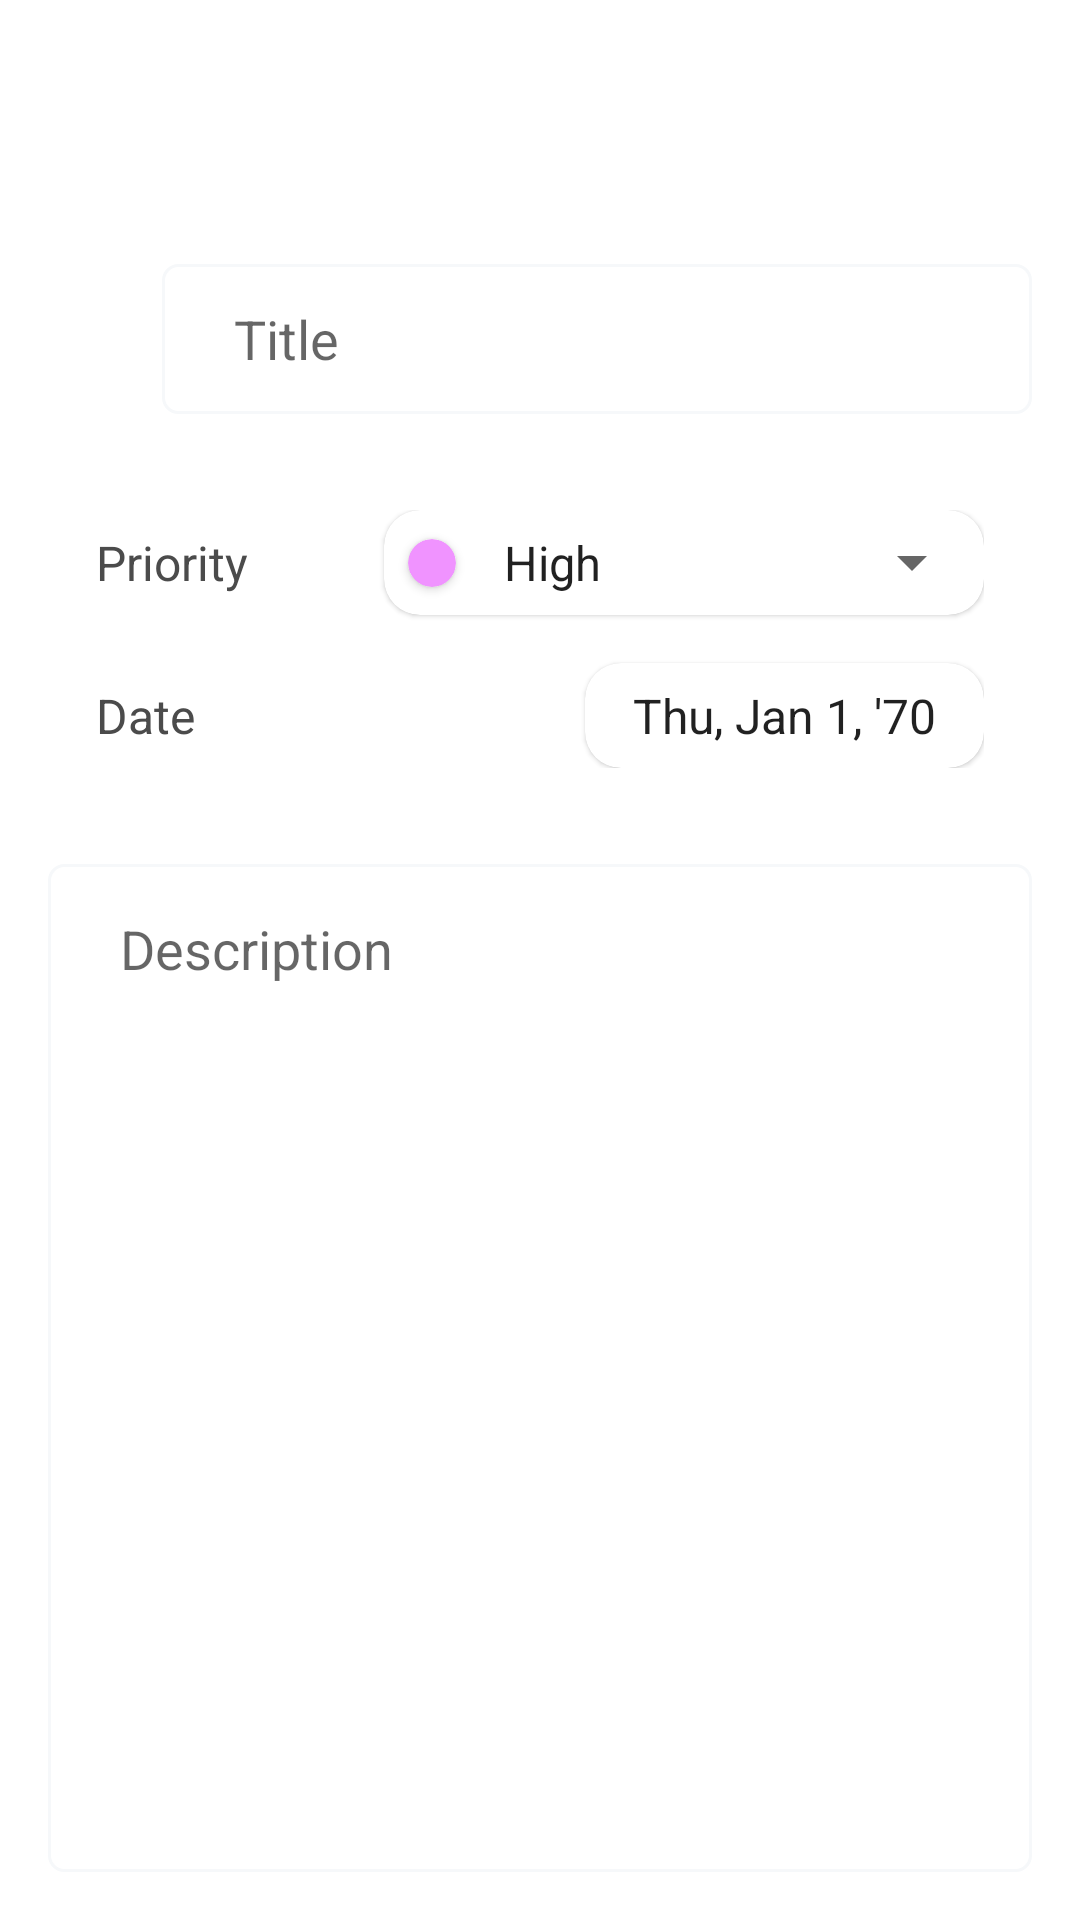

Write the Android layout XML for this screen, with the resource values it uses.
<!-- AndroidManifest.xml: application theme Theme.NotesAppTest -->
<!-- res/layout/fragment_update.xml -->
<?xml version="1.0" encoding="utf-8"?>
<layout xmlns:android="http://schemas.android.com/apk/res/android"
    xmlns:app="http://schemas.android.com/apk/res-auto"
    xmlns:tools="http://schemas.android.com/tools">

    <data>
        <variable
            name="safeArgs"
            type="com.thaa.notesapptest.fragment.UpdateFragmentArgs" />
    </data>

    <androidx.constraintlayout.widget.ConstraintLayout
        android:layout_width="match_parent"
        android:layout_height="match_parent"
        android:padding="16dp"
        tools:context=".presentation.update.UpdateFragment">

        <com.google.android.material.appbar.MaterialToolbar
            android:id="@+id/toolbar_update"
            android:layout_width="match_parent"
            android:layout_height="wrap_content"
            app:layout_constraintTop_toTopOf="parent" />

        <View
            android:id="@+id/view"
            android:layout_width="30dp"
            android:layout_height="30dp"
            android:background="@drawable/bg_light_gray_radius"
            app:layout_constraintBottom_toBottomOf="@id/edt_title_update"
            app:layout_constraintStart_toStartOf="parent"
            app:layout_constraintTop_toTopOf="@id/edt_title_update" />

        <EditText
            android:id="@+id/edt_title_update"
            android:layout_width="0dp"
            android:layout_height="50dp"
            android:layout_marginStart="8dp"
            android:layout_marginTop="16dp"
            android:background="@drawable/custom_input"
            android:ems="10"
            android:hint="@string/txt_title"
            android:text="@{safeArgs.currentItem.title}"
            android:importantForAutofill="no"
            android:inputType="textPersonName"
            android:paddingStart="24dp"
            android:paddingEnd="24dp"
            app:layout_constraintEnd_toEndOf="parent"
            app:layout_constraintStart_toEndOf="@+id/view"
            app:layout_constraintTop_toBottomOf="@id/toolbar_update" />

        <androidx.constraintlayout.widget.ConstraintLayout
            android:id="@+id/view_2"
            android:layout_width="match_parent"
            android:layout_height="wrap_content"
            android:layout_marginTop="16dp"
            android:background="@drawable/bg_light_gray_radius"
            android:padding="16dp"
            app:layout_constraintTop_toBottomOf="@id/edt_title_update">

            <TextView
                android:id="@+id/tv_priority_update"
                android:layout_width="wrap_content"
                android:layout_height="wrap_content"
                android:background="@android:color/transparent"
                android:text="@string/txt_priority"
                android:textColor="@color/gray"
                android:textSize="16sp"
                app:layout_constraintBottom_toBottomOf="@id/cv_priority_update"
                app:layout_constraintStart_toStartOf="parent"
                app:layout_constraintTop_toTopOf="@id/cv_priority_update" />

            <TextView
                android:id="@+id/tv_date_update"
                android:layout_width="wrap_content"
                android:layout_height="wrap_content"
                android:background="@android:color/transparent"
                android:text="@string/txt_date"
                android:textColor="@color/gray"
                android:textSize="16sp"
                app:layout_constraintBottom_toBottomOf="@id/cv_date_update"
                app:layout_constraintStart_toStartOf="parent"
                app:layout_constraintTop_toTopOf="@id/cv_date_update" />

            <com.google.android.material.card.MaterialCardView
                android:id="@+id/cv_priority_update"
                android:layout_width="200dp"
                android:layout_height="wrap_content"
                android:orientation="horizontal"
                app:cardBackgroundColor="@color/white"
                app:cardCornerRadius="12dp"
                app:layout_constraintEnd_toEndOf="parent"
                app:layout_constraintTop_toTopOf="parent">

                <androidx.constraintlayout.widget.ConstraintLayout
                    android:layout_width="match_parent"
                    android:layout_height="match_parent">

                    <androidx.cardview.widget.CardView
                        android:id="@+id/priority_indicator"
                        android:layout_width="16dp"
                        android:layout_height="16dp"
                        android:layout_marginStart="8dp"
                        app:cardBackgroundColor="@color/pink"
                        app:cardCornerRadius="100dp"
                        app:layout_constraintBottom_toBottomOf="parent"
                        app:layout_constraintEnd_toStartOf="@id/spinner_priorities_update"
                        app:layout_constraintStart_toStartOf="parent"
                        app:layout_constraintTop_toTopOf="parent" />

                    <androidx.appcompat.widget.AppCompatSpinner
                        android:id="@+id/spinner_priorities_update"
                        android:layout_width="0dp"
                        android:layout_height="35dp"
                        android:layout_marginStart="8dp"
                        android:entries="@array/priorities"
                        android:parsePriorityToInt="@{safeArgs.currentItem.priority}"
                        app:layout_constraintBottom_toBottomOf="parent"
                        app:layout_constraintEnd_toEndOf="parent"
                        app:layout_constraintStart_toEndOf="@id/priority_indicator"
                        app:layout_constraintTop_toTopOf="parent" />
                </androidx.constraintlayout.widget.ConstraintLayout>
            </com.google.android.material.card.MaterialCardView>

            <com.google.android.material.card.MaterialCardView
                android:id="@+id/cv_date_update"
                android:layout_width="wrap_content"
                android:layout_height="wrap_content"
                android:layout_marginTop="16dp"
                android:orientation="horizontal"
                app:cardBackgroundColor="@color/white"
                app:cardCornerRadius="12dp"
                app:layout_constraintEnd_toEndOf="parent"
                app:layout_constraintTop_toBottomOf="@id/cv_priority_update">

                <TextClock
                    android:layout_width="match_parent"
                    android:layout_height="35dp"
                    android:format12Hour="EEE, MMM d, ''yy"
                    android:format24Hour="EEE, MMM d, ''yy"
                    android:gravity="center"
                    android:paddingStart="16dp"
                    android:paddingEnd="16dp"
                    android:textSize="16sp" />
            </com.google.android.material.card.MaterialCardView>
        </androidx.constraintlayout.widget.ConstraintLayout>

        <EditText
            android:id="@+id/edt_description_update"
            android:layout_width="0dp"
            android:layout_height="0dp"
            android:layout_marginTop="16dp"
            android:background="@drawable/custom_input"
            android:ems="10"
            android:gravity="start|top"
            android:hint="@string/txt_description"
            android:text="@{safeArgs.currentItem.description}"
            android:importantForAutofill="no"
            android:inputType="textMultiLine"
            android:paddingStart="24dp"
            android:paddingTop="16dp"
            android:paddingEnd="24dp"
            app:layout_constraintBottom_toBottomOf="parent"
            app:layout_constraintEnd_toEndOf="parent"
            app:layout_constraintStart_toStartOf="parent"
            app:layout_constraintTop_toBottomOf="@+id/view_2" />
    </androidx.constraintlayout.widget.ConstraintLayout>
</layout>
<!-- resources referenced by this layout -->
<resources>
  <array name="priorities">
          <item>High</item>
          <item>Medium</item>
          <item>Low</item>
      </array>
  <color name="gray">#4B4B4B</color>
  <color name="pink">#F093FF</color>
  <color name="white">#FFFFFFFF</color>
  <!-- drawable custom_input (drawable) -->
  <?xml version="1.0" encoding="utf-8"?>
  <selector xmlns:android="http://schemas.android.com/apk/res/android">
  
      <item android:state_enabled="true" android:state_focused="true" >
          <shape android:shape="rectangle">
              <solid android:color="@color/white"/>
              <stroke android:width="1dp" android:color="@color/dark_gray"/>
              <corners android:radius="5dp"/>
          </shape>
      </item>
  
      <item android:state_enabled="true">
          <shape android:shape="rectangle">
              <solid android:color="@color/white"/>
              <stroke android:width="1dp" android:color="@color/light_gray"/>
              <corners android:radius="5dp"/>
          </shape>
      </item>
  </selector>
  <string name="txt_date">Date</string>
  <string name="txt_description">Description</string>
  <string name="txt_priority">Priority</string>
  <string name="txt_title">Title</string>
  <style name="Theme.NotesAppTest" parent="Theme.MaterialComponents.Light">
          
          <item name="colorPrimary">@color/gray</item>
          <item name="colorPrimaryVariant">@color/white</item>
          <item name="colorOnPrimary">@color/black</item>
          
          <item name="colorSecondary">@color/black</item>
          <item name="colorSecondaryVariant">@color/teal_700</item>
          <item name="colorOnSecondary">@color/black</item>
          
          <item name="android:statusBarColor" tools:targetApi="l">?attr/colorPrimaryVariant</item>
          
          <item name="floatingActionButtonStyle">@style/FabStyle</item>
      </style>
  <color name="dark_gray">#3B3B3B</color>
  <color name="light_gray">#F6F8FA</color>
  <color name="black">#FF000000</color>
  <color name="teal_700">#FF018786</color>
  <style name="FabStyle" parent="Widget.Design.FloatingActionButton">
          <item name="shapeAppearanceOverlay">@style/FabRectangleRadius</item>
      </style>
  <style name="FabRectangleRadius" parent="FabStyle">
          <item name="cornerSize">25%</item>
      </style>
</resources>
